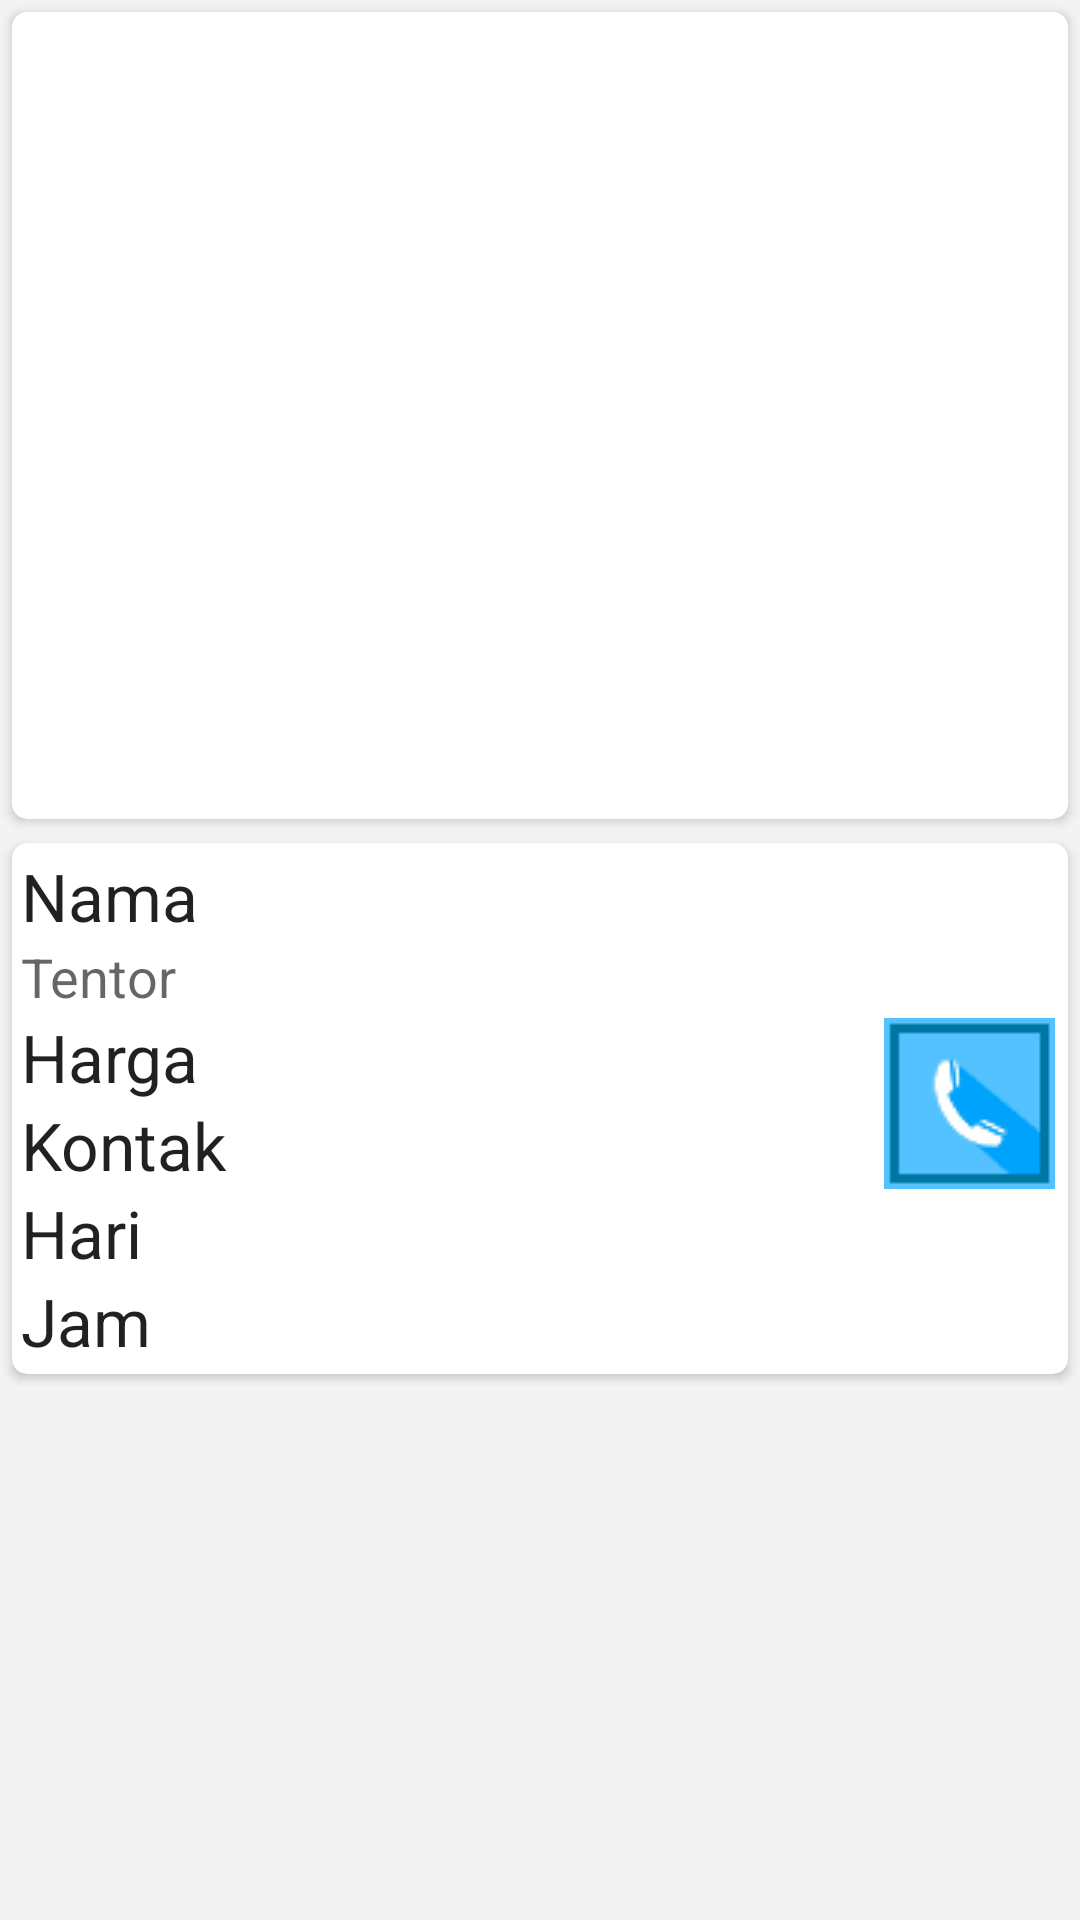

Layout XML and referenced resources for this Android screen:
<!-- AndroidManifest.xml: application theme AppTheme -->
<!-- res/layout/activity_detail.xml -->
<?xml version="1.0" encoding="utf-8"?>
<RelativeLayout xmlns:android="http://schemas.android.com/apk/res/android"
    android:layout_width="match_parent"
    android:layout_height="match_parent"
    xmlns:card_view="http://schemas.android.com/apk/res-auto"
    android:background="#f3f3f3">

    <ScrollView
        android:layout_width="wrap_content"
        android:layout_height="wrap_content"
        android:id="@+id/scrollView"
        android:layout_alignParentTop="true"
        android:layout_alignParentLeft="true"
        android:layout_alignParentStart="true"
        android:layout_alignParentBottom="true">

        <RelativeLayout
            android:layout_width="match_parent"
            android:layout_height="match_parent"
            android:layout_alignParentBottom="true"
            android:layout_alignParentLeft="true"
            android:layout_alignParentStart="true">


            <android.support.v7.widget.CardView
                android:layout_width="match_parent"
                android:layout_height="wrap_content"
                android:id="@+id/su"
                android:layout_gravity="center"
                card_view:cardCornerRadius="5dp"
                android:paddingTop="10dp"
                android:paddingBottom="10dp"
                android:layout_margin="4dp"
                android:backgroundTint="#ffffff">

                <RelativeLayout
                    android:layout_width="match_parent"
                    android:layout_height="wrap_content"
                    android:layout_marginTop="3dp"
                    android:layout_marginBottom="3dp"
                    android:layout_marginLeft="3dp"
                    android:layout_marginRight="3dp">
                    <ImageView
                        android:layout_width="fill_parent"
                        android:layout_height="260dp"
                        android:id="@+id/imageView3"
                        android:src="@drawable/fadmol"
                        android:layout_alignParentTop="true"
                        android:layout_alignParentLeft="true"
                        android:layout_alignParentStart="true"
                        android:layout_marginTop="3dp" />

                </RelativeLayout>
            </android.support.v7.widget.CardView>

            <android.support.v7.widget.CardView
                android:layout_width="match_parent"
                android:layout_height="wrap_content"
                android:id="@+id/fs"
                android:layout_gravity="center"
                card_view:cardCornerRadius="5dp"
                android:paddingTop="10dp"
                android:paddingBottom="10dp"
                android:backgroundTint="#ffffff"
                android:layout_below="@+id/su"
                android:layout_centerHorizontal="true"
                android:layout_margin="4dp">

                <RelativeLayout
                    android:layout_width="match_parent"
                    android:layout_height="wrap_content"
                    android:layout_marginTop="3dp"
                    android:layout_marginBottom="3dp"
                    android:layout_marginLeft="3dp"
                    android:layout_marginRight="3dp">
                    <TextView
                        android:layout_width="wrap_content"
                        android:layout_height="wrap_content"
                        android:textAppearance="?android:attr/textAppearanceLarge"
                        android:text="Nama"
                        android:id="@+id/txtNama"/>



                    <TextView
                        android:layout_width="wrap_content"
                        android:layout_height="wrap_content"
                        android:textAppearance="?android:attr/textAppearanceMedium"
                        android:text="Tentor"
                        android:id="@+id/txtTingkat"
                        android:layout_below="@+id/txtNama"/>

                    <TextView
                        android:layout_width="wrap_content"
                        android:layout_height="wrap_content"
                        android:textAppearance="?android:attr/textAppearanceLarge"
                        android:text="Harga"
                        android:id="@+id/txtHarga"
                        android:layout_below="@+id/txtTingkat"/>

                    <TextView
                        android:layout_width="wrap_content"
                        android:layout_height="wrap_content"
                        android:textAppearance="?android:attr/textAppearanceLarge"
                        android:text="Kontak"
                        android:id="@+id/txtHp"
                        android:layout_below="@+id/txtHarga"/>

                    <TextView
                        android:layout_width="wrap_content"
                        android:layout_height="wrap_content"
                        android:textAppearance="?android:attr/textAppearanceLarge"
                        android:text="Hari"
                        android:id="@+id/txtHari"
                        android:layout_below="@+id/txtHp" />

                    <TextView
                        android:layout_width="wrap_content"
                        android:layout_height="wrap_content"
                        android:textAppearance="?android:attr/textAppearanceLarge"
                        android:text="Jam"
                        android:id="@+id/txtJam"
                        android:layout_below="@+id/txtHari"
                        android:layout_alignLeft="@+id/txtHarga"
                        android:layout_alignStart="@+id/txtHarga" />


                    <ImageButton
                        android:layout_width="60dp"
                        android:layout_height="60dp"
                        android:id="@+id/button10"
                        android:onClick="call"
                        android:src="@drawable/call"
                        android:layout_alignTop="@+id/txtHarga"
                        android:layout_alignParentRight="true"
                        android:layout_alignParentEnd="true" />


                </RelativeLayout>
            </android.support.v7.widget.CardView>

        </RelativeLayout>

    </ScrollView>

</RelativeLayout>
<!-- resources referenced by this layout -->
<resources>
  <!-- drawable call: png bitmap (drawable, 16612 bytes) -->
  <style name="AppTheme" parent="Theme.AppCompat.Light.DarkActionBar">
          
          <item name="colorPrimary">@color/colorPrimary</item>
          <item name="colorPrimaryDark">@color/colorPrimaryDark</item>
          <item name="colorAccent">@color/colorAccent</item>
          <item name="android:colorBackground">@color/background_material_light</item>
          <item name="android:windowBackground">@color/colorBackground</item>
      </style>
  <color name="colorPrimary">#009dff</color>
  <color name="colorPrimaryDark">#0f97ec</color>
  <color name="colorAccent">#53bcfe</color>
  <color name="background_material_light">#ffffff</color>
  <color name="colorBackground">#f7f7f7</color>
</resources>
